Labelled photos from "dataset", an image-classification folder in adityverma11/silicon_forge_PS01_defect_detection. The possible labels are: bridge defect, clean no defect, crack defect, LER, open circuit defect, scratch defect, vias defect.

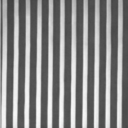
Label: clean no defect

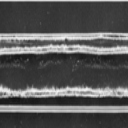
Label: LER

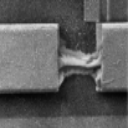
Label: bridge defect

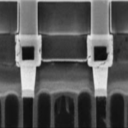
Label: vias defect

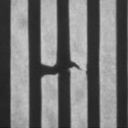
Label: open circuit defect

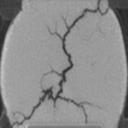
Label: crack defect
